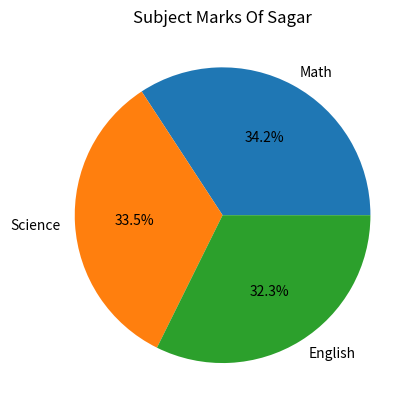

The script that saved this image:
import pandas as pd
import matplotlib.pyplot as plt

Border = "-"*30

##################################################
#
#  Step 1 : Normalize Math Scores Using Min-Max Scaling
#
##################################################

print(Border)
print("Step 1 : Normalize Math Scores Using Min-Max Scaling")
print(Border)

data = {
    "Name" : ["Amit","Sagar","Pooja"],
    "Math" : [85,90,78],
    "Science" : [92,88,80],
    "English" : [75,85,82]
}

df = pd.DataFrame(data)

df["Math_Normalized"] = (
    (df["Math"] - df["Math"].min()) /
    (df["Math"].max() - df["Math"].min())
)

print(df)

##################################################
#
#  Step 2 : Create Gender Column And One Hot Encoding
#
##################################################

print(Border)
print("Step 2 : Create Gender Column And One Hot Encoding")
print(Border)

df["Gender"] = ["Male","Male","Female"]

print("DataFrame With Gender")
print(df)

df = pd.get_dummies(df,columns = ["Gender"])

print("DataFrame After One Hot Encoding")
print(df)

##################################################
#
#  Step 3 : Group Students By Gender
#
##################################################

print(Border)
print("Step 3 : Group Students By Gender")
print(Border)

data_gender = {
    "Name" : ["Amit","Sagar","Pooja"],
    "Math" : [85,90,78],
    "Science" : [92,88,80],
    "English" : [75,85,82],
    "Gender" : ["Male","Male","Female"]
}

GenderData = pd.DataFrame(data_gender)

GenderData["Total"] = (
    GenderData["Math"] +
    GenderData["Science"] +
    GenderData["English"]
)

print(GenderData.groupby("Gender")[["Math","Science","English","Total"]].mean())

##################################################
#
#  Step 4 : Pie Chart Of Subject Marks For Sagar
#
##################################################

print(Border)
print("Step 4 : Pie Chart Of Subject Marks For Sagar")
print(Border)

Sagar = [90,88,85]
Subjects = ["Math","Science","English"]

plt.pie(Sagar,labels = Subjects,autopct = "%1.1f%%")

plt.title("Subject Marks Of Sagar")

plt.show()

##################################################
#
#  Step 5 : Add Status Column
#
##################################################

print(Border)
print("Step 5 : Add Status Column")
print(Border)

data_status = {
    "Name" : ["Amit","Sagar","Pooja"],
    "Math" : [85,90,78],
    "Science" : [92,88,80],
    "English" : [75,85,82]
}

StatusData = pd.DataFrame(data_status)

StatusData["Total"] = (
    StatusData["Math"] +
    StatusData["Science"] +
    StatusData["English"]
)

StatusData["Status"] = StatusData["Total"].apply(
    lambda x : "Pass" if x >= 250 else "Fail"
)

print(StatusData)

##################################################
#
#  Step 6 : Count Passed Students
#
##################################################

print(Border)
print("Step 6 : Count Passed Students")
print(Border)

Passed = (StatusData["Status"] == "Pass").sum()

print("Number of Passed Students :",Passed)

##################################################
#
#  Step 7 : Export Final DataFrame To CSV
#
##################################################

print(Border)
print("Step 7 : Export Final DataFrame To CSV")
print(Border)

StatusData.to_csv("student_marks_final.csv",index = False)

print("Final DataFrame Exported Successfully")
print("File Name : student_marks_final.csv")
